Labelled photos from "30images", an image-classification folder in LABA-SNU/LeafVision. The possible labels are: tomato healthy, tomato leaf mold, tomato yellow leaf curl virus.

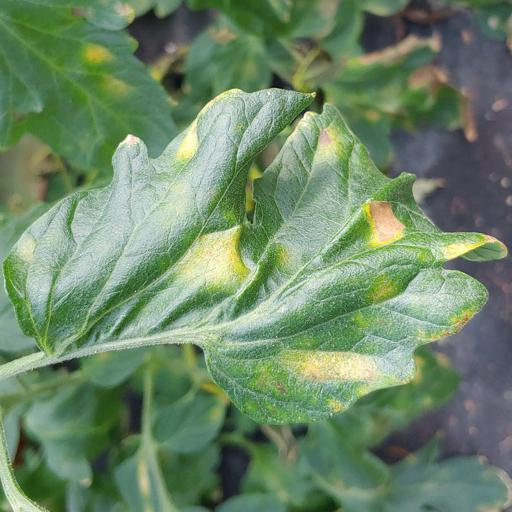
Label: tomato leaf mold

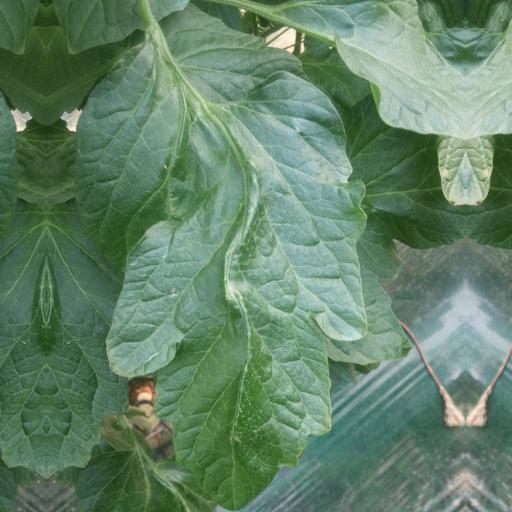
Label: tomato healthy

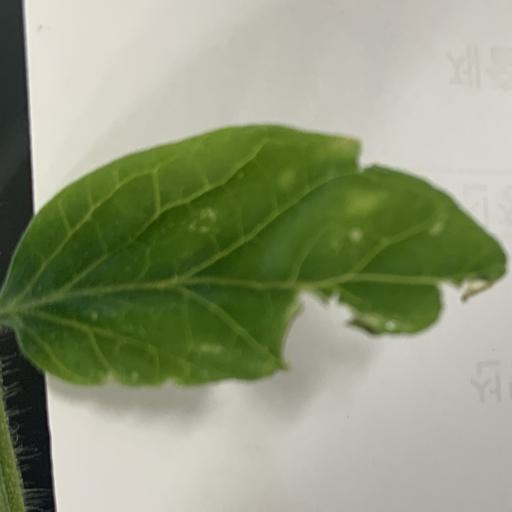
Label: tomato yellow leaf curl virus

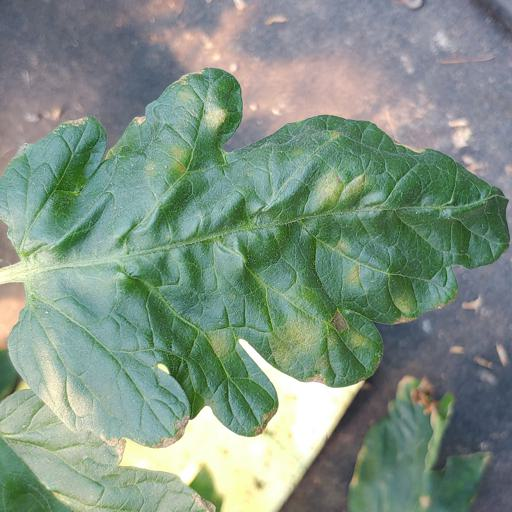
Label: tomato leaf mold

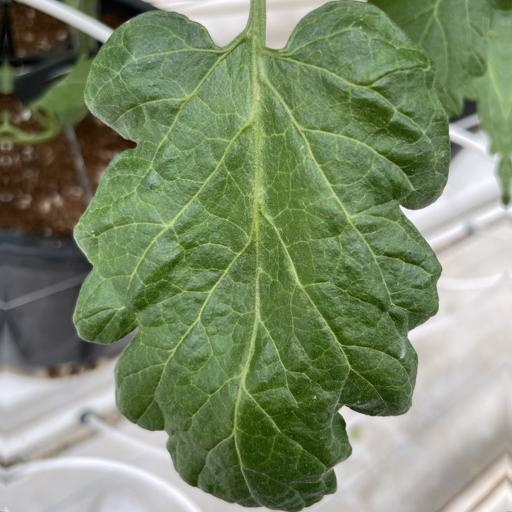
Label: tomato healthy

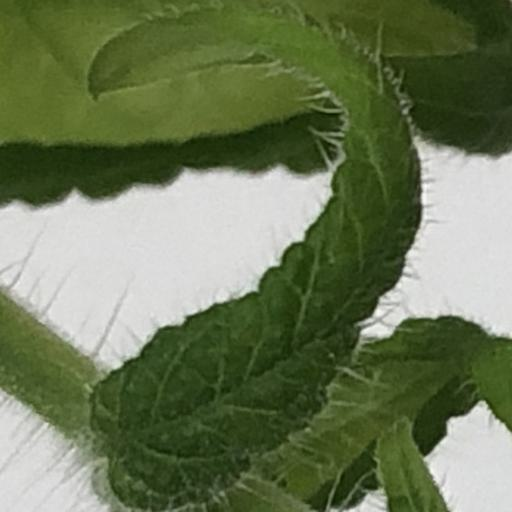
Label: tomato yellow leaf curl virus
